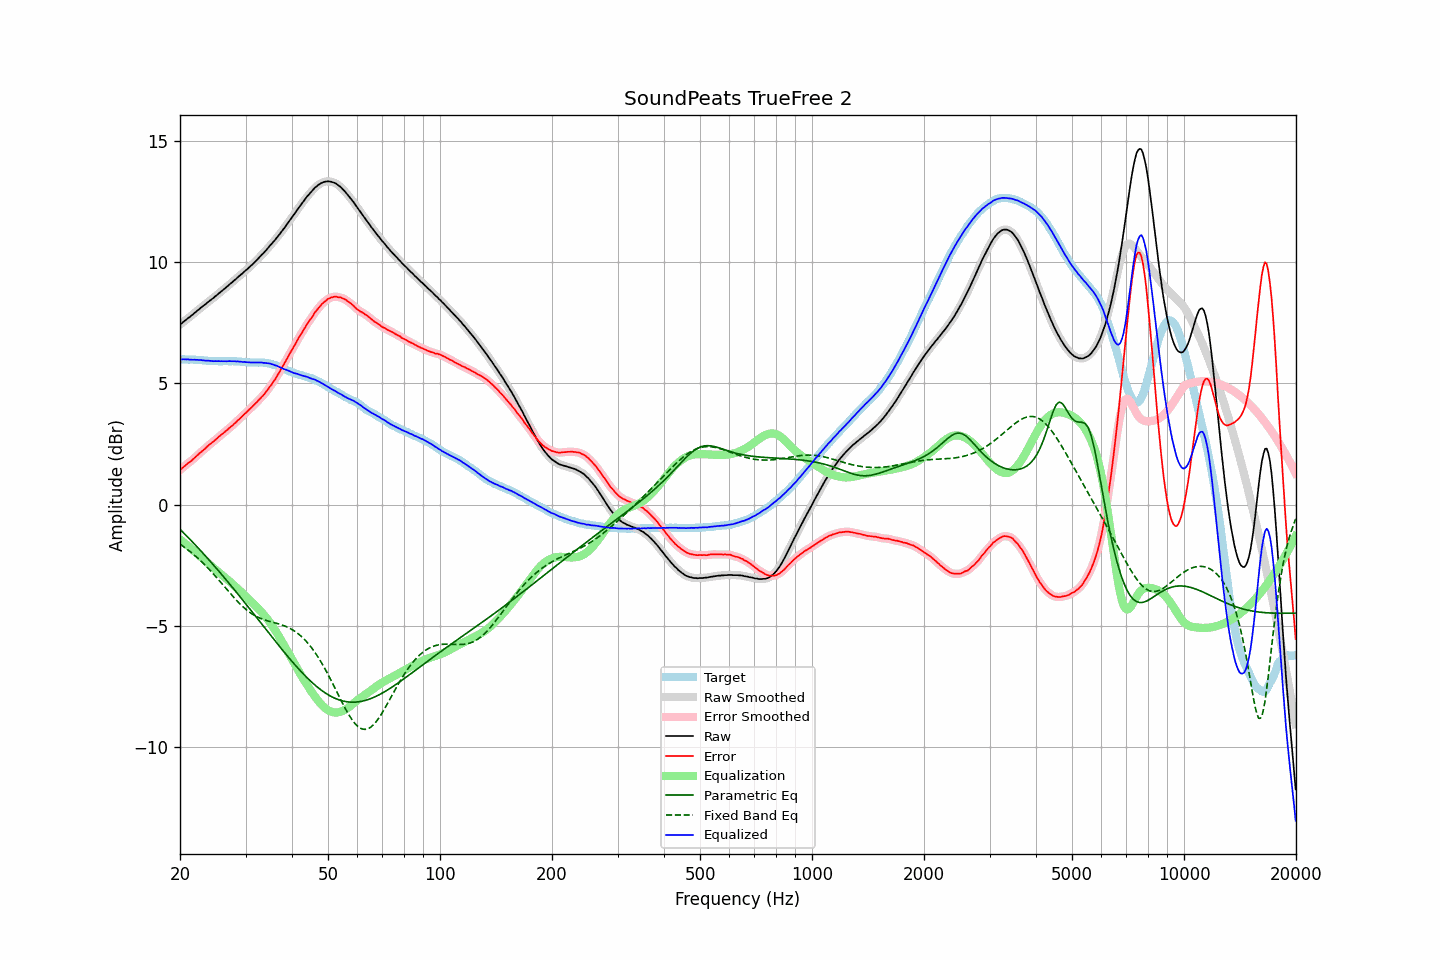

Data behind this chart, as committed beside it:
frequency, raw, error, smoothed, error_smoothed, equalization, parametric_eq, fixed_band_eq, equalized_raw, equalized_smoothed, target
20.00, 7.42, 1.43, 7.42, 1.43, -1.43, -1.02, -1.63, 5.99, 5.99, 5.99
20.20, 7.47, 1.48, 7.47, 1.48, -1.48, -1.08, -1.68, 5.99, 5.99, 5.99
20.40, 7.53, 1.54, 7.53, 1.54, -1.54, -1.15, -1.72, 5.99, 5.99, 5.99
20.61, 7.58, 1.59, 7.58, 1.60, -1.59, -1.21, -1.77, 5.99, 5.99, 5.99
20.81, 7.63, 1.65, 7.63, 1.65, -1.65, -1.28, -1.82, 5.99, 5.99, 5.98
21.02, 7.69, 1.71, 7.69, 1.70, -1.70, -1.35, -1.87, 5.99, 5.98, 5.98
21.23, 7.73, 1.75, 7.74, 1.76, -1.76, -1.42, -1.92, 5.98, 5.98, 5.98
21.44, 7.79, 1.80, 7.79, 1.81, -1.81, -1.49, -1.97, 5.98, 5.98, 5.99
21.66, 7.84, 1.86, 7.84, 1.86, -1.87, -1.56, -2.03, 5.97, 5.97, 5.98
21.87, 7.90, 1.92, 7.90, 1.92, -1.93, -1.63, -2.09, 5.98, 5.97, 5.98
22.09, 7.95, 1.98, 7.95, 1.98, -1.98, -1.70, -2.14, 5.97, 5.97, 5.97
22.31, 8.01, 2.05, 8.01, 2.05, -2.04, -1.77, -2.20, 5.97, 5.97, 5.97
22.54, 8.06, 2.10, 8.06, 2.10, -2.10, -1.84, -2.26, 5.96, 5.96, 5.96
22.76, 8.12, 2.17, 8.12, 2.16, -2.16, -1.91, -2.33, 5.96, 5.96, 5.96
22.99, 8.17, 2.22, 8.17, 2.22, -2.22, -1.98, -2.39, 5.95, 5.95, 5.96
23.22, 8.22, 2.28, 8.22, 2.27, -2.28, -2.06, -2.45, 5.94, 5.94, 5.94
23.45, 8.27, 2.33, 8.27, 2.33, -2.34, -2.13, -2.52, 5.94, 5.94, 5.94
23.69, 8.33, 2.40, 8.33, 2.40, -2.39, -2.20, -2.59, 5.94, 5.94, 5.93
23.92, 8.38, 2.46, 8.38, 2.45, -2.45, -2.28, -2.66, 5.93, 5.93, 5.92
24.16, 8.43, 2.51, 8.43, 2.51, -2.51, -2.35, -2.73, 5.93, 5.93, 5.92
24.40, 8.48, 2.56, 8.48, 2.56, -2.56, -2.43, -2.80, 5.92, 5.92, 5.92
24.65, 8.53, 2.61, 8.53, 2.61, -2.62, -2.50, -2.87, 5.91, 5.92, 5.92
24.89, 8.59, 2.67, 8.59, 2.67, -2.67, -2.58, -2.95, 5.92, 5.91, 5.92
25.14, 8.64, 2.72, 8.64, 2.73, -2.73, -2.65, -3.02, 5.91, 5.91, 5.92
25.39, 8.70, 2.79, 8.70, 2.79, -2.78, -2.73, -3.10, 5.92, 5.92, 5.91
25.65, 8.75, 2.84, 8.75, 2.84, -2.84, -2.81, -3.18, 5.91, 5.91, 5.91
25.91, 8.81, 2.90, 8.81, 2.90, -2.90, -2.89, -3.25, 5.91, 5.91, 5.91
26.16, 8.86, 2.95, 8.86, 2.95, -2.95, -2.97, -3.33, 5.91, 5.91, 5.92
26.43, 8.92, 3.01, 8.92, 3.00, -3.01, -3.04, -3.41, 5.91, 5.91, 5.92
26.69, 8.97, 3.06, 8.97, 3.06, -3.06, -3.12, -3.49, 5.91, 5.91, 5.91
26.96, 9.03, 3.12, 9.03, 3.12, -3.12, -3.20, -3.56, 5.91, 5.91, 5.91
27.23, 9.09, 3.18, 9.09, 3.17, -3.17, -3.28, -3.64, 5.92, 5.91, 5.91
27.50, 9.14, 3.23, 9.15, 3.23, -3.23, -3.36, -3.72, 5.91, 5.91, 5.91
27.77, 9.20, 3.28, 9.20, 3.29, -3.29, -3.44, -3.79, 5.91, 5.91, 5.92
28.05, 9.26, 3.35, 9.26, 3.35, -3.35, -3.52, -3.86, 5.91, 5.91, 5.91
28.33, 9.31, 3.40, 9.32, 3.41, -3.41, -3.61, -3.94, 5.90, 5.91, 5.91
28.62, 9.38, 3.48, 9.38, 3.47, -3.47, -3.69, -4.01, 5.91, 5.90, 5.90
28.90, 9.43, 3.53, 9.43, 3.53, -3.53, -3.77, -4.07, 5.90, 5.90, 5.90
29.19, 9.49, 3.60, 9.49, 3.60, -3.60, -3.85, -4.14, 5.89, 5.89, 5.89
29.48, 9.54, 3.66, 9.55, 3.66, -3.66, -3.93, -4.20, 5.88, 5.89, 5.88
29.78, 9.61, 3.73, 9.60, 3.73, -3.72, -4.02, -4.26, 5.89, 5.88, 5.88
30.08, 9.66, 3.78, 9.66, 3.79, -3.79, -4.10, -4.32, 5.87, 5.88, 5.88
30.38, 9.72, 3.85, 9.72, 3.85, -3.85, -4.18, -4.37, 5.87, 5.87, 5.87
30.68, 9.78, 3.92, 9.78, 3.91, -3.91, -4.27, -4.42, 5.87, 5.86, 5.87
30.99, 9.84, 3.98, 9.84, 3.98, -3.98, -4.35, -4.47, 5.86, 5.86, 5.86
31.30, 9.90, 4.04, 9.90, 4.04, -4.04, -4.43, -4.51, 5.86, 5.86, 5.86
31.61, 9.97, 4.11, 9.97, 4.11, -4.11, -4.52, -4.56, 5.86, 5.86, 5.86
31.93, 10.03, 4.17, 10.03, 4.17, -4.17, -4.60, -4.59, 5.86, 5.86, 5.86
32.24, 10.10, 4.24, 10.10, 4.24, -4.24, -4.69, -4.63, 5.86, 5.86, 5.87
32.57, 10.17, 4.32, 10.17, 4.31, -4.31, -4.77, -4.66, 5.86, 5.86, 5.85
32.89, 10.24, 4.38, 10.24, 4.38, -4.38, -4.85, -4.69, 5.86, 5.86, 5.86
33.22, 10.31, 4.45, 10.31, 4.45, -4.45, -4.94, -4.72, 5.86, 5.86, 5.86
33.55, 10.37, 4.52, 10.38, 4.52, -4.53, -5.02, -4.74, 5.84, 5.85, 5.86
33.89, 10.45, 4.61, 10.45, 4.60, -4.61, -5.11, -4.76, 5.84, 5.84, 5.84
34.23, 10.52, 4.69, 10.52, 4.69, -4.69, -5.19, -4.78, 5.83, 5.83, 5.83
34.57, 10.60, 4.77, 10.60, 4.78, -4.77, -5.27, -4.80, 5.83, 5.83, 5.83
34.92, 10.68, 4.88, 10.68, 4.87, -4.86, -5.36, -4.82, 5.82, 5.81, 5.81
35.27, 10.75, 4.95, 10.75, 4.96, -4.96, -5.44, -4.84, 5.79, 5.79, 5.80
35.62, 10.83, 5.06, 10.83, 5.05, -5.06, -5.53, -4.86, 5.78, 5.77, 5.77
35.97, 10.90, 5.15, 10.91, 5.15, -5.16, -5.61, -4.87, 5.75, 5.75, 5.76
... 635 more rows
